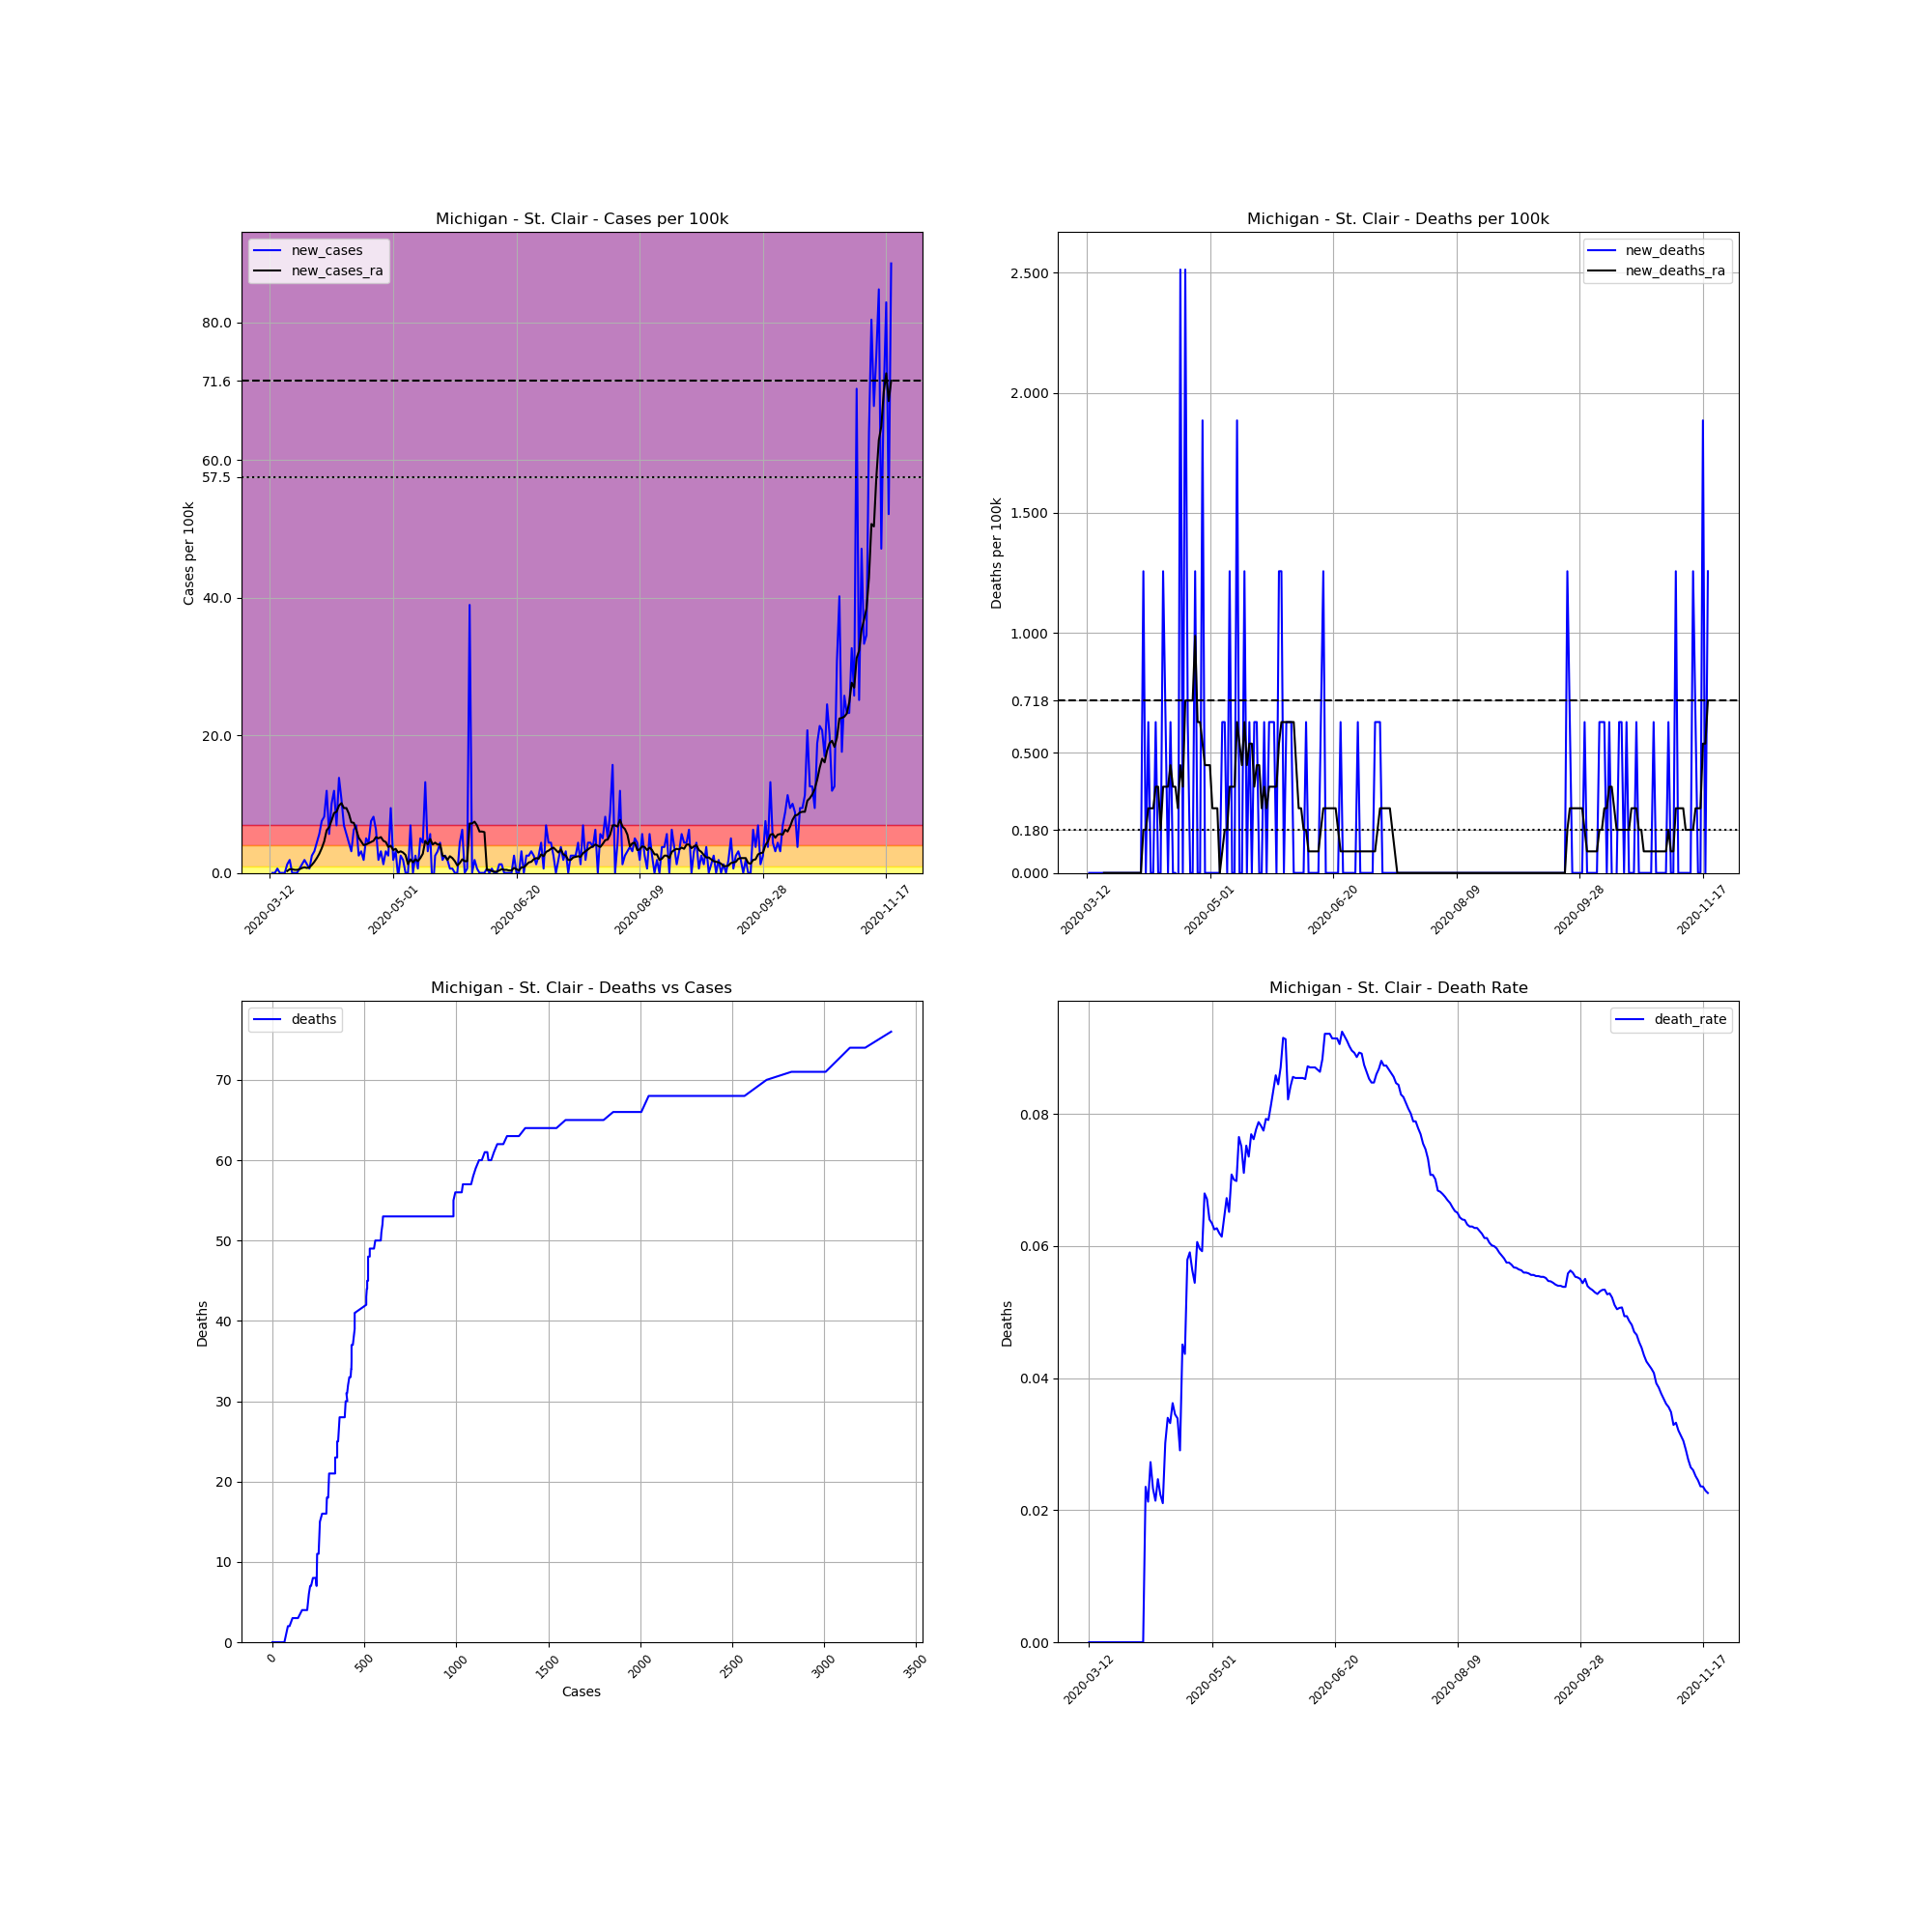

Values plotted in this chart, from the file beside it:
, date, county, state, fips, cases, deaths, COUNTY, STNAME, CTYNAME, POPESTIMATE2019, cases_per_100k, deaths_per_100k, death_rate, new_cases, new_deaths, new_cases_ra, new_deaths_ra
56496, 2020-03-12, St. Clair, Michigan, 26147, 1, 0, 147, Michigan, St. Clair, 159128, 0.6284, 0.0, 0.0, , , , 
56497, 2020-03-13, St. Clair, Michigan, 26147, 1, 0, 147, Michigan, St. Clair, 159128, 0.6284, 0.0, 0.0, 0.0, 0.0, , 
56498, 2020-03-14, St. Clair, Michigan, 26147, 1, 0, 147, Michigan, St. Clair, 159128, 0.6284, 0.0, 0.0, 0.0, 0.0, , 
56499, 2020-03-15, St. Clair, Michigan, 26147, 2, 0, 147, Michigan, St. Clair, 159128, 1.257, 0.0, 0.0, 0.6284, 0.0, , 
56500, 2020-03-16, St. Clair, Michigan, 26147, 2, 0, 147, Michigan, St. Clair, 159128, 1.257, 0.0, 0.0, 0.0, 0.0, , 
56501, 2020-03-17, St. Clair, Michigan, 26147, 2, 0, 147, Michigan, St. Clair, 159128, 1.257, 0.0, 0.0, 0.0, 0.0, , 
56502, 2020-03-18, St. Clair, Michigan, 26147, 2, 0, 147, Michigan, St. Clair, 159128, 1.257, 0.0, 0.0, 0.0, 0.0, , 
56503, 2020-03-19, St. Clair, Michigan, 26147, 4, 0, 147, Michigan, St. Clair, 159128, 2.514, 0.0, 0.0, 1.257, 0.0, 0.2693, 0.0
56504, 2020-03-20, St. Clair, Michigan, 26147, 7, 0, 147, Michigan, St. Clair, 159128, 4.399, 0.0, 0.0, 1.885, 0.0, 0.5386, 0.0
56505, 2020-03-21, St. Clair, Michigan, 26147, 7, 0, 147, Michigan, St. Clair, 159128, 4.399, 0.0, 0.0, 0.0, 0.0, 0.5386, 0.0
56506, 2020-03-22, St. Clair, Michigan, 26147, 7, 0, 147, Michigan, St. Clair, 159128, 4.399, 0.0, 0.0, 0.0, 0.0, 0.4489, 0.0
56507, 2020-03-23, St. Clair, Michigan, 26147, 7, 0, 147, Michigan, St. Clair, 159128, 4.399, 0.0, 0.0, 0.0, 0.0, 0.4489, 0.0
56508, 2020-03-24, St. Clair, Michigan, 26147, 8, 0, 147, Michigan, St. Clair, 159128, 5.027, 0.0, 0.0, 0.6284, 0.0, 0.5386, 0.0
56509, 2020-03-25, St. Clair, Michigan, 26147, 10, 0, 147, Michigan, St. Clair, 159128, 6.284, 0.0, 0.0, 1.257, 0.0, 0.7182, 0.0
56510, 2020-03-26, St. Clair, Michigan, 26147, 13, 0, 147, Michigan, St. Clair, 159128, 8.17, 0.0, 0.0, 1.885, 0.0, 0.808, 0.0
56511, 2020-03-27, St. Clair, Michigan, 26147, 15, 0, 147, Michigan, St. Clair, 159128, 9.426, 0.0, 0.0, 1.257, 0.0, 0.7182, 0.0
56512, 2020-03-28, St. Clair, Michigan, 26147, 16, 0, 147, Michigan, St. Clair, 159128, 10.05, 0.0, 0.0, 0.6284, 0.0, 0.808, 0.0
56513, 2020-03-29, St. Clair, Michigan, 26147, 20, 0, 147, Michigan, St. Clair, 159128, 12.57, 0.0, 0.0, 2.514, 0.0, 1.167, 0.0
56514, 2020-03-30, St. Clair, Michigan, 26147, 25, 0, 147, Michigan, St. Clair, 159128, 15.71, 0.0, 0.0, 3.142, 0.0, 1.616, 0.0
56515, 2020-03-31, St. Clair, Michigan, 26147, 32, 0, 147, Michigan, St. Clair, 159128, 20.11, 0.0, 0.0, 4.399, 0.0, 2.155, 0.0
56516, 2020-04-01, St. Clair, Michigan, 26147, 41, 0, 147, Michigan, St. Clair, 159128, 25.77, 0.0, 0.0, 5.656, 0.0, 2.783, 0.0
56517, 2020-04-02, St. Clair, Michigan, 26147, 53, 0, 147, Michigan, St. Clair, 159128, 33.31, 0.0, 0.0, 7.541, 0.0, 3.591, 0.0
56518, 2020-04-03, St. Clair, Michigan, 26147, 66, 0, 147, Michigan, St. Clair, 159128, 41.48, 0.0, 0.0, 8.17, 0.0, 4.579, 0.0
56519, 2020-04-04, St. Clair, Michigan, 26147, 85, 2, 147, Michigan, St. Clair, 159128, 53.42, 1.257, 0.02353, 11.94, 1.257, 6.194, 0.1795
56520, 2020-04-05, St. Clair, Michigan, 26147, 94, 2, 147, Michigan, St. Clair, 159128, 59.07, 1.257, 0.02128, 5.656, 0.0, 6.643, 0.1795
56521, 2020-04-06, St. Clair, Michigan, 26147, 110, 3, 147, Michigan, St. Clair, 159128, 69.13, 1.885, 0.02727, 10.05, 0.6284, 7.631, 0.2693
56522, 2020-04-07, St. Clair, Michigan, 26147, 129, 3, 147, Michigan, St. Clair, 159128, 81.07, 1.885, 0.02326, 11.94, 0.0, 8.708, 0.2693
56523, 2020-04-08, St. Clair, Michigan, 26147, 140, 3, 147, Michigan, St. Clair, 159128, 87.98, 1.885, 0.02143, 6.913, 0.0, 8.888, 0.2693
56524, 2020-04-09, St. Clair, Michigan, 26147, 162, 4, 147, Michigan, St. Clair, 159128, 101.8, 2.514, 0.02469, 13.83, 0.6284, 9.785, 0.3591
56525, 2020-04-10, St. Clair, Michigan, 26147, 179, 4, 147, Michigan, St. Clair, 159128, 112.5, 2.514, 0.02235, 10.68, 0.0, 10.14, 0.3591
56526, 2020-04-11, St. Clair, Michigan, 26147, 190, 4, 147, Michigan, St. Clair, 159128, 119.4, 2.514, 0.02105, 6.913, 0.0, 9.426, 0.1795
56527, 2020-04-12, St. Clair, Michigan, 26147, 199, 6, 147, Michigan, St. Clair, 159128, 125.1, 3.771, 0.03015, 5.656, 1.257, 9.426, 0.3591
56528, 2020-04-13, St. Clair, Michigan, 26147, 206, 7, 147, Michigan, St. Clair, 159128, 129.5, 4.399, 0.03398, 4.399, 0.6284, 8.618, 0.3591
56529, 2020-04-14, St. Clair, Michigan, 26147, 211, 7, 147, Michigan, St. Clair, 159128, 132.6, 4.399, 0.03318, 3.142, 0.0, 7.362, 0.3591
56530, 2020-04-15, St. Clair, Michigan, 26147, 221, 8, 147, Michigan, St. Clair, 159128, 138.9, 5.027, 0.0362, 6.284, 0.6284, 7.272, 0.4489
56531, 2020-04-16, St. Clair, Michigan, 26147, 232, 8, 147, Michigan, St. Clair, 159128, 145.8, 5.027, 0.03448, 6.913, 0.0, 6.284, 0.3591
56532, 2020-04-17, St. Clair, Michigan, 26147, 236, 8, 147, Michigan, St. Clair, 159128, 148.3, 5.027, 0.0339, 2.514, 0.0, 5.117, 0.3591
56533, 2020-04-18, St. Clair, Michigan, 26147, 241, 7, 147, Michigan, St. Clair, 159128, 151.5, 4.399, 0.02905, 3.142, -0.6284, 4.579, 0.2693
56534, 2020-04-19, St. Clair, Michigan, 26147, 244, 11, 147, Michigan, St. Clair, 159128, 153.3, 6.913, 0.04508, 1.885, 2.514, 4.04, 0.4489
56535, 2020-04-20, St. Clair, Michigan, 26147, 252, 11, 147, Michigan, St. Clair, 159128, 158.4, 6.913, 0.04365, 5.027, 0.0, 4.13, 0.3591
56536, 2020-04-21, St. Clair, Michigan, 26147, 259, 15, 147, Michigan, St. Clair, 159128, 162.8, 9.426, 0.05792, 4.399, 2.514, 4.309, 0.7182
56537, 2020-04-22, St. Clair, Michigan, 26147, 271, 16, 147, Michigan, St. Clair, 159128, 170.3, 10.05, 0.05904, 7.541, 0.6284, 4.489, 0.7182
56538, 2020-04-23, St. Clair, Michigan, 26147, 284, 16, 147, Michigan, St. Clair, 159128, 178.5, 10.05, 0.05634, 8.17, 0.0, 4.668, 0.7182
56539, 2020-04-24, St. Clair, Michigan, 26147, 294, 16, 147, Michigan, St. Clair, 159128, 184.8, 10.05, 0.05442, 6.284, 0.0, 5.207, 0.7182
56540, 2020-04-25, St. Clair, Michigan, 26147, 297, 18, 147, Michigan, St. Clair, 159128, 186.6, 11.31, 0.06061, 1.885, 1.257, 5.027, 0.9875
56541, 2020-04-26, St. Clair, Michigan, 26147, 302, 18, 147, Michigan, St. Clair, 159128, 189.8, 11.31, 0.0596, 3.142, 0.0, 5.207, 0.6284
56542, 2020-04-27, St. Clair, Michigan, 26147, 304, 18, 147, Michigan, St. Clair, 159128, 191, 11.31, 0.05921, 1.257, 0.0, 4.668, 0.6284
56543, 2020-04-28, St. Clair, Michigan, 26147, 309, 21, 147, Michigan, St. Clair, 159128, 194.2, 13.2, 0.06796, 3.142, 1.885, 4.489, 0.5386
56544, 2020-04-29, St. Clair, Michigan, 26147, 313, 21, 147, Michigan, St. Clair, 159128, 196.7, 13.2, 0.06709, 2.514, 0.0, 3.771, 0.4489
56545, 2020-04-30, St. Clair, Michigan, 26147, 328, 21, 147, Michigan, St. Clair, 159128, 206.1, 13.2, 0.06402, 9.426, 0.0, 3.95, 0.4489
56546, 2020-05-01, St. Clair, Michigan, 26147, 331, 21, 147, Michigan, St. Clair, 159128, 208, 13.2, 0.06344, 1.885, 0.0, 3.322, 0.4489
56547, 2020-05-02, St. Clair, Michigan, 26147, 336, 21, 147, Michigan, St. Clair, 159128, 211.2, 13.2, 0.0625, 3.142, 0.0, 3.501, 0.2693
56548, 2020-05-03, St. Clair, Michigan, 26147, 335, 21, 147, Michigan, St. Clair, 159128, 210.5, 13.2, 0.06269, -0.6284, 0.0, 2.963, 0.2693
56549, 2020-05-04, St. Clair, Michigan, 26147, 339, 21, 147, Michigan, St. Clair, 159128, 213, 13.2, 0.06195, 2.514, 0.0, 3.142, 0.2693
56550, 2020-05-05, St. Clair, Michigan, 26147, 342, 21, 147, Michigan, St. Clair, 159128, 214.9, 13.2, 0.0614, 1.885, 0.0, 2.963, 0.0
56551, 2020-05-06, St. Clair, Michigan, 26147, 342, 22, 147, Michigan, St. Clair, 159128, 214.9, 13.83, 0.06433, 0.0, 0.6284, 2.603, 0.08977
56552, 2020-05-07, St. Clair, Michigan, 26147, 342, 23, 147, Michigan, St. Clair, 159128, 214.9, 14.45, 0.06725, 0.0, 0.6284, 1.257, 0.1795
56553, 2020-05-08, St. Clair, Michigan, 26147, 353, 23, 147, Michigan, St. Clair, 159128, 221.8, 14.45, 0.06516, 6.913, 0.0, 1.975, 0.1795
56554, 2020-05-09, St. Clair, Michigan, 26147, 353, 25, 147, Michigan, St. Clair, 159128, 221.8, 15.71, 0.07082, 0.0, 1.257, 1.526, 0.3591
56555, 2020-05-10, St. Clair, Michigan, 26147, 357, 25, 147, Michigan, St. Clair, 159128, 224.3, 15.71, 0.07003, 2.514, 0.0, 1.975, 0.3591
... 193 more rows
